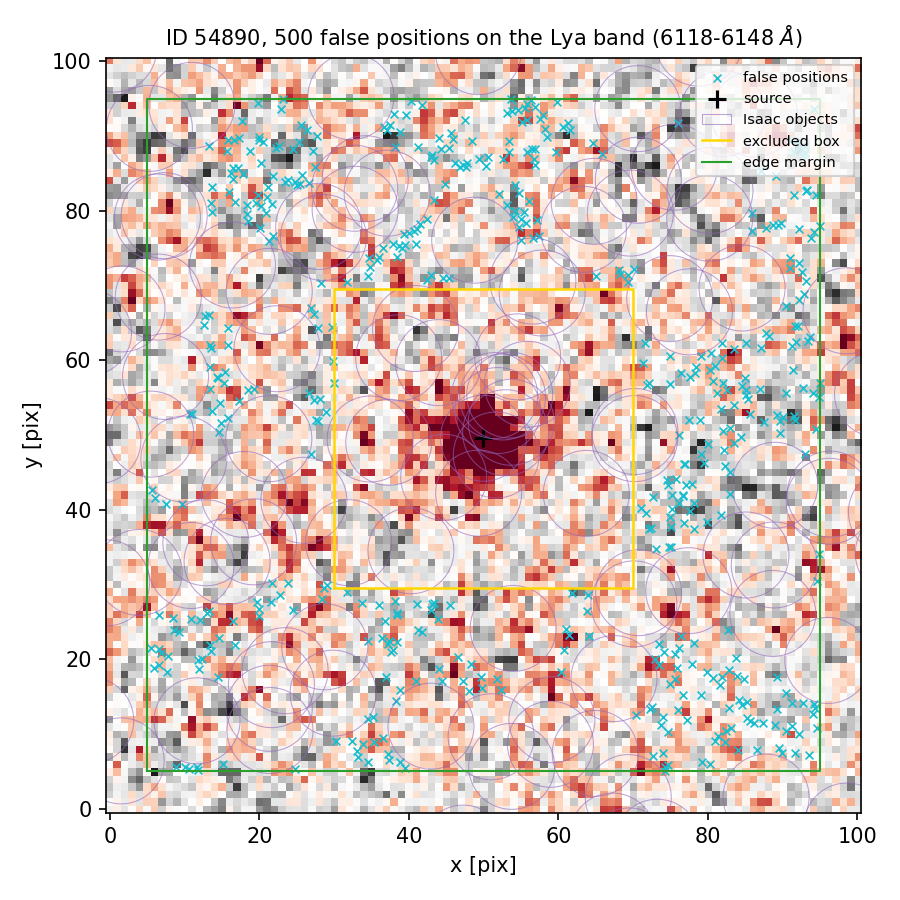

Data behind this chart, as committed beside it:
index, ra, dec, x_pix, y_pix, nearest_isaac_arcsec
0, 150.1, 2.36, 77.64, 57.7, 1.756
1, 150.1, 2.36, 68.25, 71.5, 1.48
2, 150.1, 2.361, 93.75, 76.38, 2.169
3, 150.1, 2.358, 89.26, 17.68, 1.421
4, 150.1, 2.361, 13.67, 83.19, 1.493
5, 150.1, 2.359, 90.06, 52.35, 1.827
6, 150.1, 2.358, 72.99, 34.81, 1.262
7, 150.1, 2.361, 25.1, 83.46, 1.248
8, 150.1, 2.362, 17.23, 89.79, 1.52
9, 150.1, 2.362, 39.59, 92.88, 1.547
10, 150.1, 2.361, 92.19, 77.54, 2.191
11, 150.1, 2.359, 75.11, 37.7, 1.765
12, 150.1, 2.359, 10.96, 52.77, 1.216
13, 150.1, 2.361, 23.89, 84.05, 1.471
14, 150.1, 2.36, 19.24, 56.19, 1.24
15, 150.1, 2.36, 78.28, 58.26, 1.65
16, 150.1, 2.361, 53.91, 79.17, 1.195
17, 150.1, 2.358, 5.481, 21.57, 2.034
18, 150.1, 2.359, 76.07, 50.03, 1.17
19, 150.1, 2.362, 54.61, 93.53, 1.883
20, 150.1, 2.357, 70.44, 12.49, 1.157
21, 150.1, 2.361, 55.37, 79.87, 1.518
22, 150.1, 2.361, 18.8, 87.96, 1.992
23, 150.1, 2.36, 13.4, 56.19, 1.235
24, 150.1, 2.362, 56.33, 94.84, 1.91
25, 150.1, 2.359, 9.636, 40.84, 1.19
26, 150.1, 2.358, 41.03, 27.44, 1.425
27, 150.1, 2.361, 47.57, 85.81, 1.963
28, 150.1, 2.358, 77.9, 19.39, 1.961
29, 150.1, 2.358, 13.4, 21.86, 1.948
30, 150.1, 2.358, 6.617, 25.91, 1.263
31, 150.1, 2.361, 43.31, 86.82, 1.532
32, 150.1, 2.359, 87.56, 51.77, 1.721
33, 150.1, 2.358, 6.584, 21.42, 2.108
34, 150.1, 2.357, 74.32, 5.568, 1.284
35, 150.1, 2.357, 90.47, 10.43, 1.85
36, 150.1, 2.362, 41.71, 94.08, 1.908
37, 150.1, 2.358, 49.61, 17.67, 1.557
38, 150.1, 2.361, 39.98, 77.06, 1.206
39, 150.1, 2.36, 13.53, 61.66, 1.437
40, 150.1, 2.36, 27.87, 64.26, 1.227
41, 150.1, 2.361, 13.67, 79.78, 1.284
42, 150.1, 2.357, 89.53, 8.077, 1.347
43, 150.1, 2.362, 47.53, 92.07, 1.876
44, 150.1, 2.36, 27.31, 66.16, 1.345
45, 150.1, 2.361, 92.92, 87.67, 1.709
46, 150.1, 2.361, 92.73, 87.48, 1.704
47, 150.1, 2.361, 47.83, 86.42, 2.079
48, 150.1, 2.36, 64.97, 71.27, 1.289
49, 150.1, 2.361, 18.32, 80.78, 1.653
50, 150.1, 2.358, 22.78, 28.62, 1.588
51, 150.1, 2.357, 94.52, 10.76, 1.843
52, 150.1, 2.361, 53.42, 87.84, 2.529
53, 150.1, 2.36, 28.1, 54.86, 1.723
54, 150.1, 2.362, 22.92, 93.55, 1.896
55, 150.1, 2.361, 54.78, 77.83, 1.247
56, 150.1, 2.36, 15.75, 64.31, 1.433
57, 150.1, 2.359, 78.9, 52.04, 1.761
58, 150.1, 2.357, 10.02, 5.57, 1.283
59, 150.1, 2.36, 29.66, 64.39, 1.566
... 440 more rows
